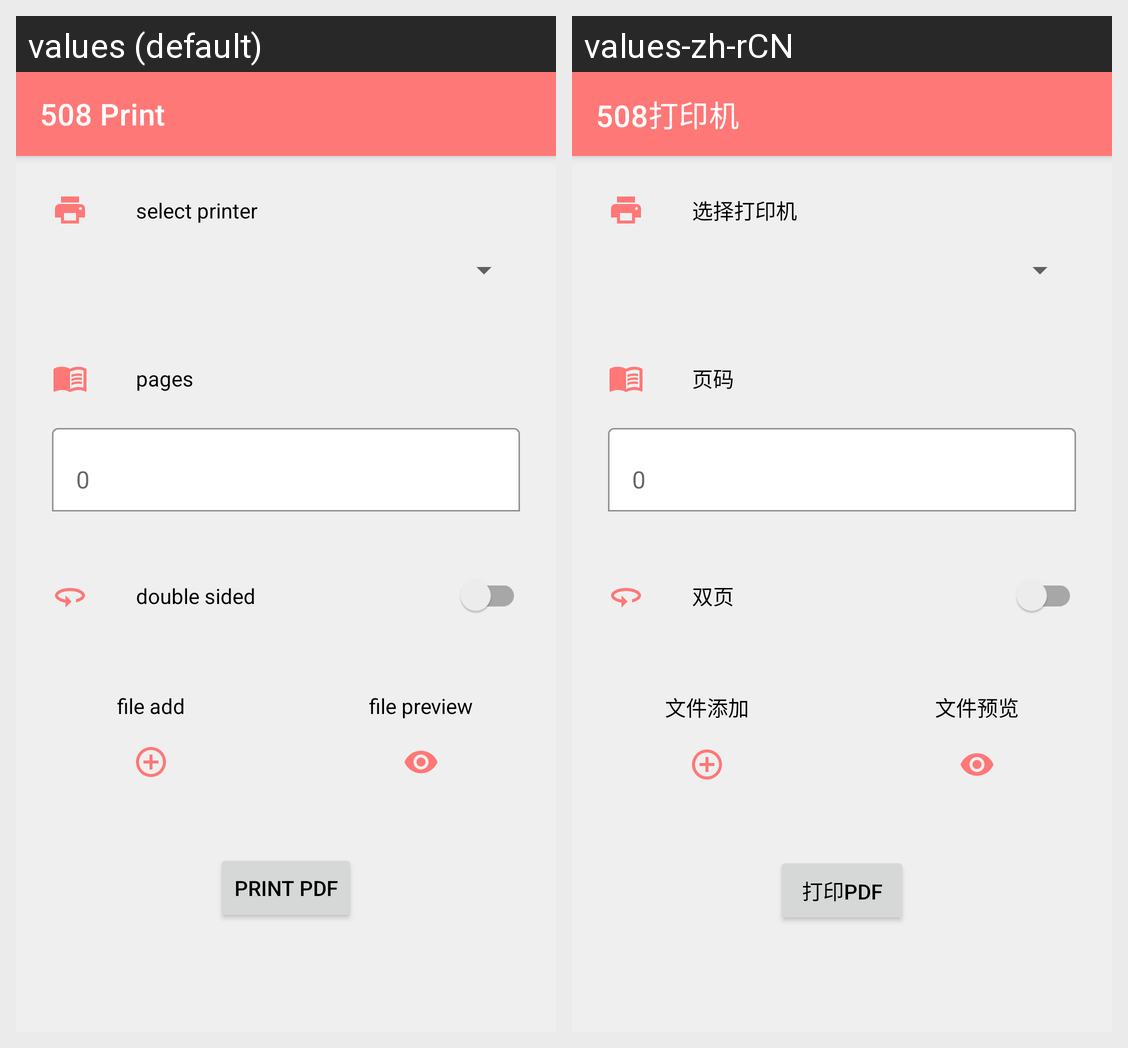

This grid shows one Android layout under two languages. Give, for every string resource on the screen, its name, the default text and each shown locale's text.
Android screen res/layout/activity_beta.xml rendered under 2 locales, left to right: values (default), values-zh-rCN. Device: Nexus 5 (rendered at 1080×1920; each locale shown at half size, 540×960, under a caption strip naming it); theme Theme.Print.
Strings drawn on this screen, with the default value and each locale's value (text and hints the layout hard-codes, and strings that could not be matched under every locale, appear in the picture but are not listed):

print_title
  values: 508 Print
  values-zh-rCN: 508打印机

print_pdf
  values: print pdf
  values-zh-rCN: 打印PDF

select_printer
  values: select printer
  values-zh-rCN: 选择打印机

pages
  values: pages
  values-zh-rCN: 页码

double_sided
  values: double sided
  values-zh-rCN: 双页

file_add
  values: file add
  values-zh-rCN: 文件添加

file_preview
  values: file preview
  values-zh-rCN: 文件预览
